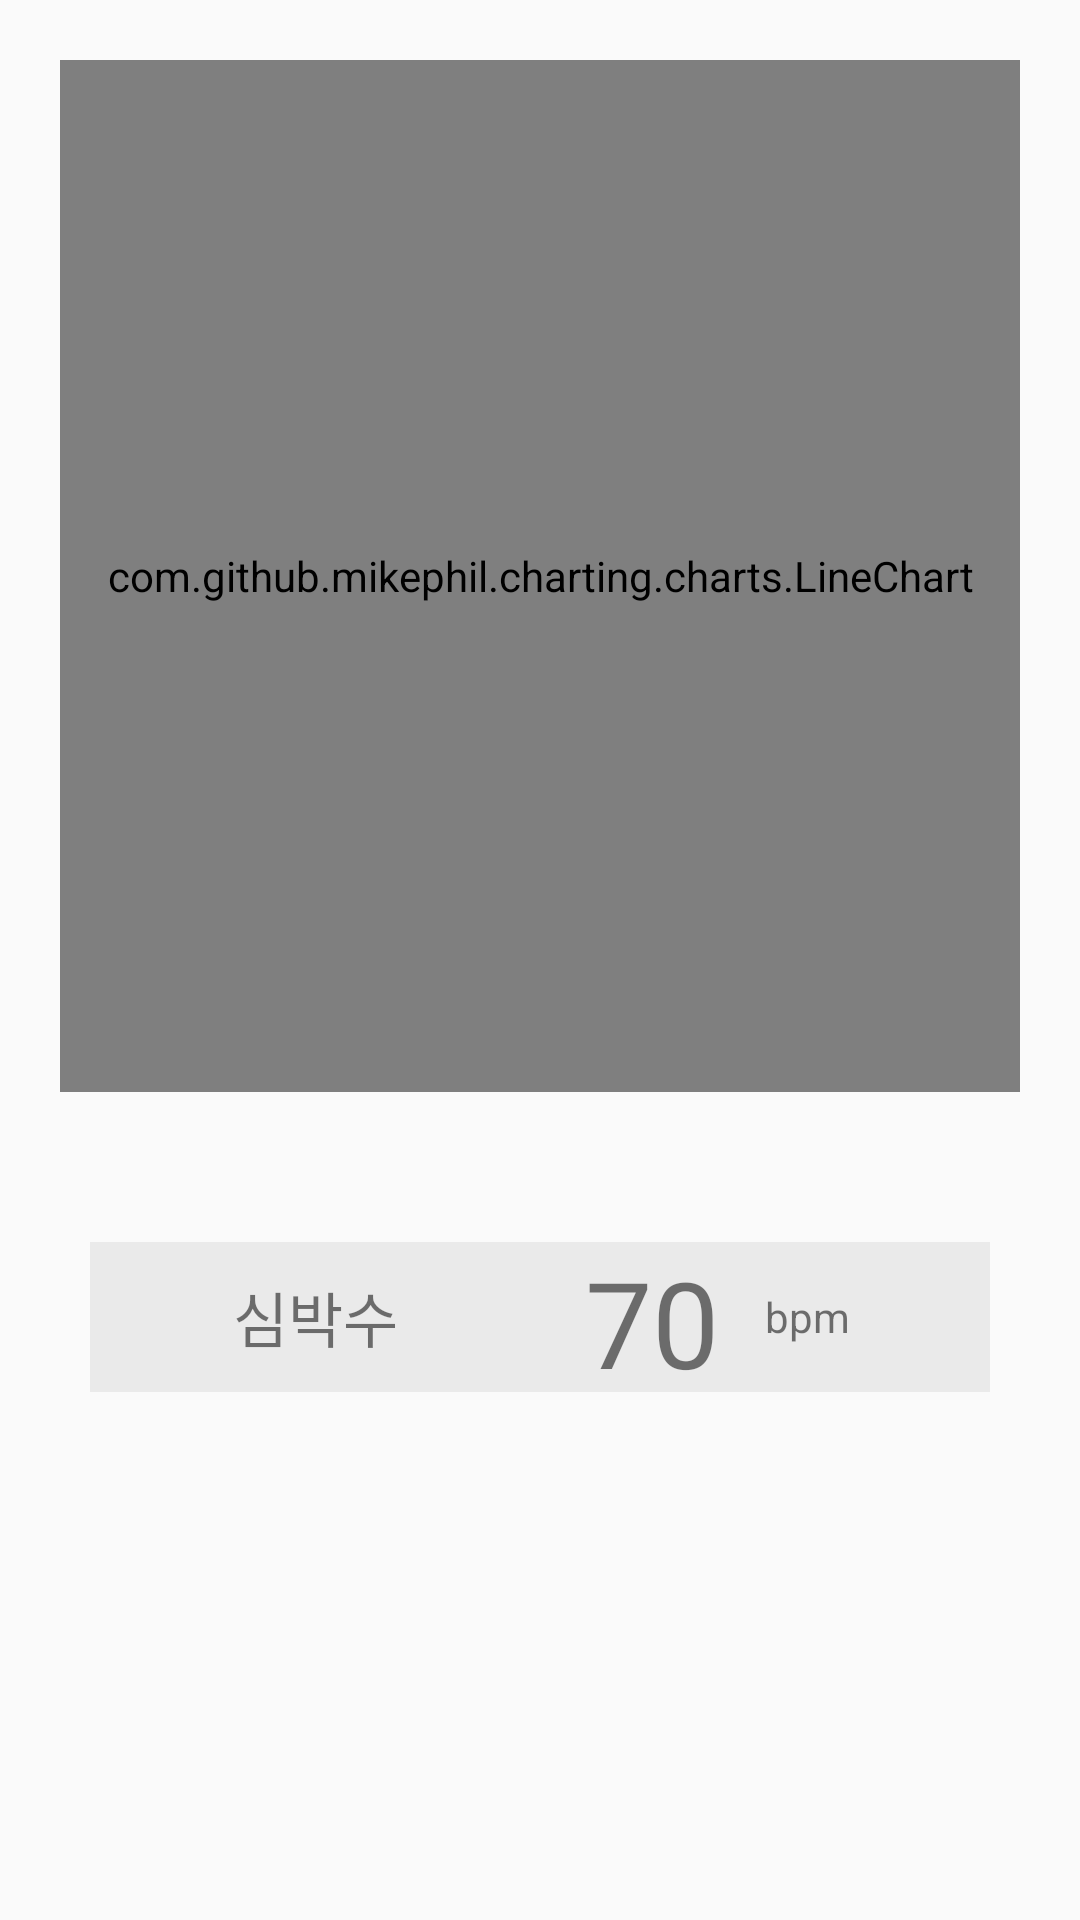

Produce the Android XML layout that renders to this screen, including the resource entries it uses.
<!-- AndroidManifest.xml: application theme AppTheme -->
<!-- res/layout/activity_heart_change.xml -->
<?xml version="1.0" encoding="utf-8"?>
<LinearLayout xmlns:android="http://schemas.android.com/apk/res/android"
    xmlns:app="http://schemas.android.com/apk/res-auto"
    android:layout_width="match_parent"
    android:layout_height="match_parent"
    android:orientation="vertical">

    <LinearLayout
        android:layout_width="match_parent"
        android:layout_height="0dp"
        android:padding="20dp"
        android:layout_weight="3"
        android:orientation="horizontal">

        <com.github.mikephil.charting.charts.LineChart
            android:id="@+id/chart_heart_rate"
            android:layout_width="match_parent"
            android:layout_height="match_parent" />

    </LinearLayout>

    <LinearLayout
        android:layout_width="match_parent"
        android:layout_height="0dp"
        android:layout_weight="2"
        android:orientation="horizontal">

        <LinearLayout
            android:id="@+id/llBpm"
            android:layout_width="match_parent"
            android:layout_height="50dp"
            android:layout_margin="30dp"
            android:background="#eaeaea">

            <TextView
                android:id="@+id/tvBpm"
                android:layout_width="0dp"
                android:layout_height="wrap_content"
                android:layout_gravity="center"
                android:layout_weight="2"
                android:text="심박수"
                android:textAlignment="center"
                android:textSize="20dp" />

            <TextView
                android:id="@+id/tvChartBpm"
                android:layout_width="0dp"
                android:layout_height="wrap_content"
                android:layout_gravity="center"
                android:layout_weight="1"
                android:text="70"
                android:textAlignment="center"
                android:textSize="40dp" />

            <TextView
                android:id="@+id/textView"
                android:layout_width="0dp"
                android:layout_height="wrap_content"
                android:layout_weight="1"
                android:layout_gravity="center"
                android:gravity="left"
                android:text="bpm" />

        </LinearLayout>

    </LinearLayout>
</LinearLayout>
<!-- resources referenced by this layout -->
<resources>
  <style name="AppTheme" parent="Theme.AppCompat.Light">
          
          <item name="colorPrimary">@color/colorPrimary</item>
          <item name="colorPrimaryDark">@color/colorPrimaryDark</item>
          <item name="colorAccent">@color/colorAccent</item>
          <item name="actionBarStyle">@style/MyTheme.ActionBarStyle</item>
      </style>
  <color name="colorPrimary">#fafafa</color>
  <color name="colorPrimaryDark">#cfcfcf</color>
  <color name="colorAccent">#FF4081</color>
  <style name="MyTheme.ActionBarStyle" parent="Widget.AppCompat.Light.ActionBar.Solid">
          <item name="elevation">0dp</item>
      </style>
</resources>
